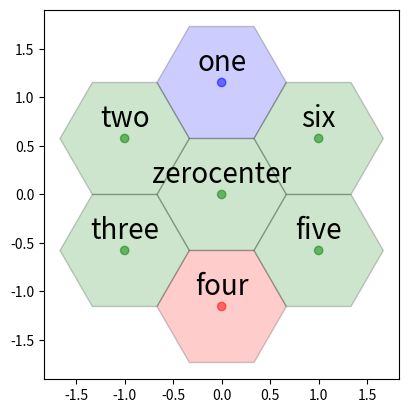

Python code for this plot:
import matplotlib.pyplot as plt
from matplotlib.patches import RegularPolygon
import numpy as np

thisdict = {}


def plothex():
    coord = [[0, 0, 0], [0, 1, -1], [-1, 1, 0], [-1, 0, 1], [0, -1, 1], [1, -1, 0], [1, 0, -1]]
    colors = [["Green"], ["Blue"], ["Green"], ["Green"], ["Red"], ["Green"], ["Green"]]
    labels = [['zerocenter'], ['one'], ['two'], ['three'], ['four'], ['five'], ['six']]

    # Horizontal cartesian coords
    hcoord = [c[0] for c in coord]

    # Vertical cartersian coords
    vcoord = [2. * np.sin(np.radians(60)) * (c[1] - c[2]) / 3. for c in coord]

    fig, ax = plt.subplots(1)
    ax.set_aspect('equal')

    # Add some coloured hexagons
    for x, y, c, l in zip(hcoord, vcoord, colors, labels):
        print("X:", x, "Y:", y)
        color = c[0].lower()

        # matplotlib understands lower case words for colours
        hex = RegularPolygon((x, y), numVertices=6, radius=2. / 3.,
                             orientation=np.radians(30),
                             facecolor=color, alpha=0.2, edgecolor='k')
        ax.add_patch(hex)
        # Also add a text label
        print("l", l[0])

        ax.text(x, y + 0.2, l[0], ha='center', va='center', size=20)

        hexinfo = (x,y)

        thisdict[l[0]] = hexinfo

    # Also add scatter points in hexagon centres
    ax.scatter(hcoord, vcoord, c=[c[0].lower() for c in colors], alpha=0.5)

    plt.savefig("mygraph.png")

    print(thisdict)


def getcoords(label):
    val = thisdict.get(label)
    print("val: ====", val)
    x = val[0]
    y = val[1]
  
if __name__ == '__main__':
    plothex()
    getcoords('one')
